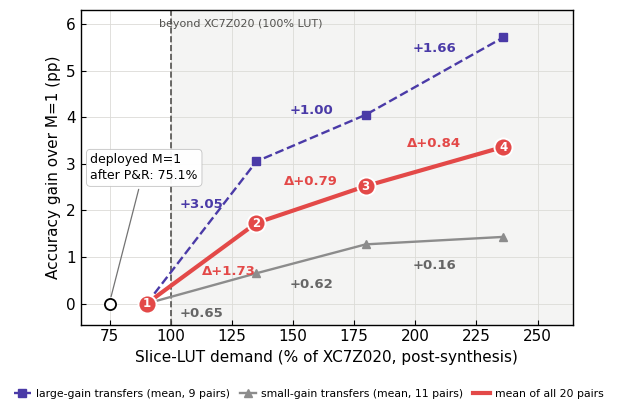

The matplotlib source for this figure: (Note: this script raises an exception after producing the figure.)
#!/usr/bin/env python3
"""Final trade-off set: 4 separate figures.
  {Compact, Throughput} x {LUT resource axis, power axis}
Lines: best pair (dashed), hard-transfer mean (bold), easy-transfer mean (gray).
Edit data below and rerun."""
import matplotlib
matplotlib.use("Agg")
import matplotlib.pyplot as plt

Ms = [1, 2, 3, 4]
HARD = [0.0, 2.84, 3.78, 5.52]     # mean gain, 8 deployed pairs (total >= 3pp)
EASY = [0.0, 0.60, 1.37, 1.53]     # mean gain, other 8 pairs
BEST = [0.0, 6.82, 8.05, 11.33]    # FashionMNIST -> SVHN
BUILDS = {
    "compact":    dict(name="Compact (multi-dataset)",
                       pct=[90.1, 135.0, 179.7, 236.0],
                       w=[1.841, 1.897, 1.915, 1.969]),
    "throughput": dict(name="Throughput (2-dataset)",
                       pct=[137.5, 206.3, 272.7, 352.5],
                       w=[2.135, 2.193, 2.337, 2.468]),
}
C_BEST, C_HARD, C_EASY = "#4a3aa7", "#e34948", "0.55"
MUTED, GRIDC = "#52514e", "#dcdbd7"
plt.rcParams.update({"font.family": "Times New Roman", "font.size": 11,
    "mathtext.fontset": "stix", "axes.linewidth": 1.0,
    "xtick.direction": "in", "ytick.direction": "in"})

def draw(tag, axis):   # axis in {"lut", "power"}
    b = BUILDS[tag]
    if axis == "power":
        return draw_power(tag)
    x = b["pct"]
    MEAN16 = [0.0, 1.73, 2.52, 3.36]   # mean gain, all 20 pairs
    HARD8  = [0.0, 3.05, 4.05, 5.71]   # mean gain, 9 large-gain pairs (>=3pp)
    EASY8  = [0.0, 0.65, 1.27, 1.43]   # mean gain, 11 small-gain pairs
    IMPL_M1 = {"compact": 75.1, "throughput": 78.4}  # post-P&R M=1 (Table 5.16)
    fig, ax = plt.subplots(figsize=(5.6, 4.15), dpi=300)
    ax.axvspan(100, max(x) * 1.25, color="#9a9890", alpha=0.10, zorder=0)
    ax.axvline(100, color=MUTED, ls="--", lw=1.2, zorder=1)
    if tag == "compact":
        ax.text(0.16, 0.97, "beyond XC7Z020 (100% LUT)",
                transform=ax.transAxes, fontsize=8, color=MUTED,
                ha="left", va="top")
    else:
        ax.text(0.30, 0.97, "post-synthesis demand beyond XC7Z020",
                transform=ax.transAxes, fontsize=8, color=MUTED,
                ha="left", va="top")
    # groups
    ax.plot(x, HARD8, "s--", color="#4a3aa7", lw=1.7, ms=5.5, zorder=3,
            label="large-gain transfers (mean, 9 pairs)")
    ax.plot(x, EASY8, "^-", color="0.55", lw=1.7, ms=5.5, zorder=2,
            label="small-gain transfers (mean, 11 pairs)")
    # overall mean, primary
    ax.plot(x, MEAN16, "-", color=C_HARD, lw=3.0, zorder=4,
            label="mean of all 20 pairs")
    ax.plot(x, MEAN16, "o", color=C_HARD, ms=13, zorder=5,
            markeredgecolor="white", markeredgewidth=1.4)
    for xi, yi, m in zip(x, MEAN16, Ms):
        ax.annotate(str(m), (xi, yi), ha="center", va="center",
                    fontsize=8.5, fontweight="bold", color="white", zorder=6)
    for i in range(3):
        d = MEAN16[i+1] - MEAN16[i]
        if i == 0:
            xl = x[0] + 0.75 * (x[1] - x[0])
            yl = 0.68
        else:
            xl = (x[i] + x[i+1]) / 2
            yl = (MEAN16[i] + MEAN16[i+1]) / 2 + 0.5
        ax.text(xl, yl, f"Δ+{d:.2f}", ha="center", va="center",
                fontsize=9.5, fontweight="bold", color=C_HARD, zorder=6)
    # per-step deltas for the large-gain (above its line) and small-gain (below) groups
    for arr, col, dy, va in [(HARD8, "#4a3aa7", 0.46, "bottom"),
                             (EASY8, "0.40", -0.40, "top")]:
        for i in range(3):
            d = arr[i+1] - arr[i]
            xm = (x[i] + x[i+1]) / 2
            ym = (arr[i] + arr[i+1]) / 2 + dy
            ax.text(xm, ym, f"+{d:.2f}", ha="center", va=va,
                    fontsize=9.5, fontweight="bold", color=col, zorder=6)
    # deployed M=1 point after place-and-route (synthesis-stage overstatement)
    ax.plot(IMPL_M1[tag], 0, "o", ms=8, markerfacecolor="white",
            markeredgecolor="black", markeredgewidth=1.3, zorder=5,
            clip_on=False)
    # per-panel placement: clear of y-axis, tick labels, curves and the +3.05 annotation
    if tag == "compact":
        lbl_x, lbl_y, lbl_ha = IMPL_M1[tag] - 8, 2.6, "left"
    else:
        lbl_x, lbl_y, lbl_ha = IMPL_M1[tag] + 5, 1.45, "left"
    ax.annotate(f"deployed M=1\nafter P&R: {IMPL_M1[tag]:.1f}%",
                xy=(IMPL_M1[tag], 0.06), xytext=(lbl_x, lbl_y),
                ha=lbl_ha, va="bottom", fontsize=9, color="black",
                linespacing=1.3, zorder=7,
                bbox=dict(facecolor="white", edgecolor="0.75", lw=0.6,
                          boxstyle="round,pad=0.32", alpha=0.95),
                arrowprops=dict(arrowstyle="-", color="0.45", lw=0.9,
                                shrinkA=2, shrinkB=3))
    ax.set_xlabel("Slice-LUT demand (% of XC7Z020, post-synthesis)")
    ax.set_xlim(min(min(x), IMPL_M1[tag]) - 12, max(x) * 1.12)
    if tag == "throughput":  # force a low tick so the 78.4% P&R marker is clearly framed (match panel a)
        ax.set_xticks([75, 100, 150, 200, 250, 300, 350])
    ax.set_ylabel("Accuracy gain over M=1 (pp)")
    ax.set_ylim(-0.45, 6.3)
    fig.legend(frameon=False, fontsize=7.8, loc="lower center",
               bbox_to_anchor=(0.5, 0.0), ncol=3, columnspacing=0.9,
               handlelength=1.5, handletextpad=0.5)
    ax.grid(True, color=GRIDC, lw=0.6)
    ax.set_axisbelow(True)
    fig.tight_layout(rect=(0, 0.065, 1, 1))
    fig.savefig(f"mvau_multibranch_synth/fig16/final_{tag}_lut.png")
    fig.savefig(f"mvau_multibranch_synth/fig16/final_{tag}_lut.pdf")
    plt.close(fig)


def draw_power(tag):
    """Power IS the measured quantity: bars of total power per M (near-flat),
    per-step mW deltas above the gaps, mean accuracy gain under each tick."""
    b = BUILDS[tag]
    w = b["w"]
    col = "#2a78d6" if tag == "compact" else "#c98500"
    fig, ax = plt.subplots(figsize=(5.6, 4.15), dpi=300)
    bars = ax.bar(range(4), w, 0.58, color=col, zorder=3)
    for r, wi in zip(bars, w):
        ax.annotate(f"{wi:.3f} W", (r.get_x() + r.get_width()/2, wi),
                    xytext=(0, 4), textcoords="offset points", ha="center",
                    fontsize=9.5, fontweight="bold", color=col)
    STEP_GAIN = [1.73, 0.79, 0.84]   # per-step mean accuracy gain, all 20 pairs
    for i in range(3):
        d = (w[i+1] - w[i]) * 1000
        ax.annotate(f"+{d:.0f} mW", (i + 0.5, max(w) * 1.135),
                    ha="center", fontsize=9, color=MUTED)
        ax.annotate(f"gain +{STEP_GAIN[i]:.2f} pp", (i + 0.5, max(w) * 1.075),
                    ha="center", fontsize=8.5, fontweight="bold", color=C_HARD)
        ax.annotate("", xy=(i + 0.79, max(w) * 1.035),
                    xytext=(i + 0.21, max(w) * 1.035),
                    arrowprops=dict(arrowstyle="->", color=MUTED, lw=0.9))
    total_d = (w[3] - w[0]) * 1000
    ax.annotate(f"full M=1→4 sweep: +{total_d:.0f} mW (+{(w[3]/w[0]-1)*100:.1f}%)",
                (0.5, 0.965), xycoords="axes fraction", ha="center",
                fontsize=10, fontweight="bold", color=col)
    ax.set_xticks(range(4))
    ax.set_xticklabels([f"M={m}" for m in Ms], fontsize=10)
    ax.set_ylabel("Total on-chip power (W, post-synthesis estimate)")
    ax.set_ylim(0, max(w) * 1.32)
    ax.grid(True, axis="y", color=GRIDC, lw=0.6)
    ax.set_axisbelow(True)
    fig.tight_layout()
    fig.savefig(f"mvau_multibranch_synth/fig16/final_{tag}_power.png")
    fig.savefig(f"mvau_multibranch_synth/fig16/final_{tag}_power.pdf")
    plt.close(fig)


for tag in BUILDS:
    for axis in ("lut", "power"):
        draw(tag, axis)
print("saved 4 finals")
